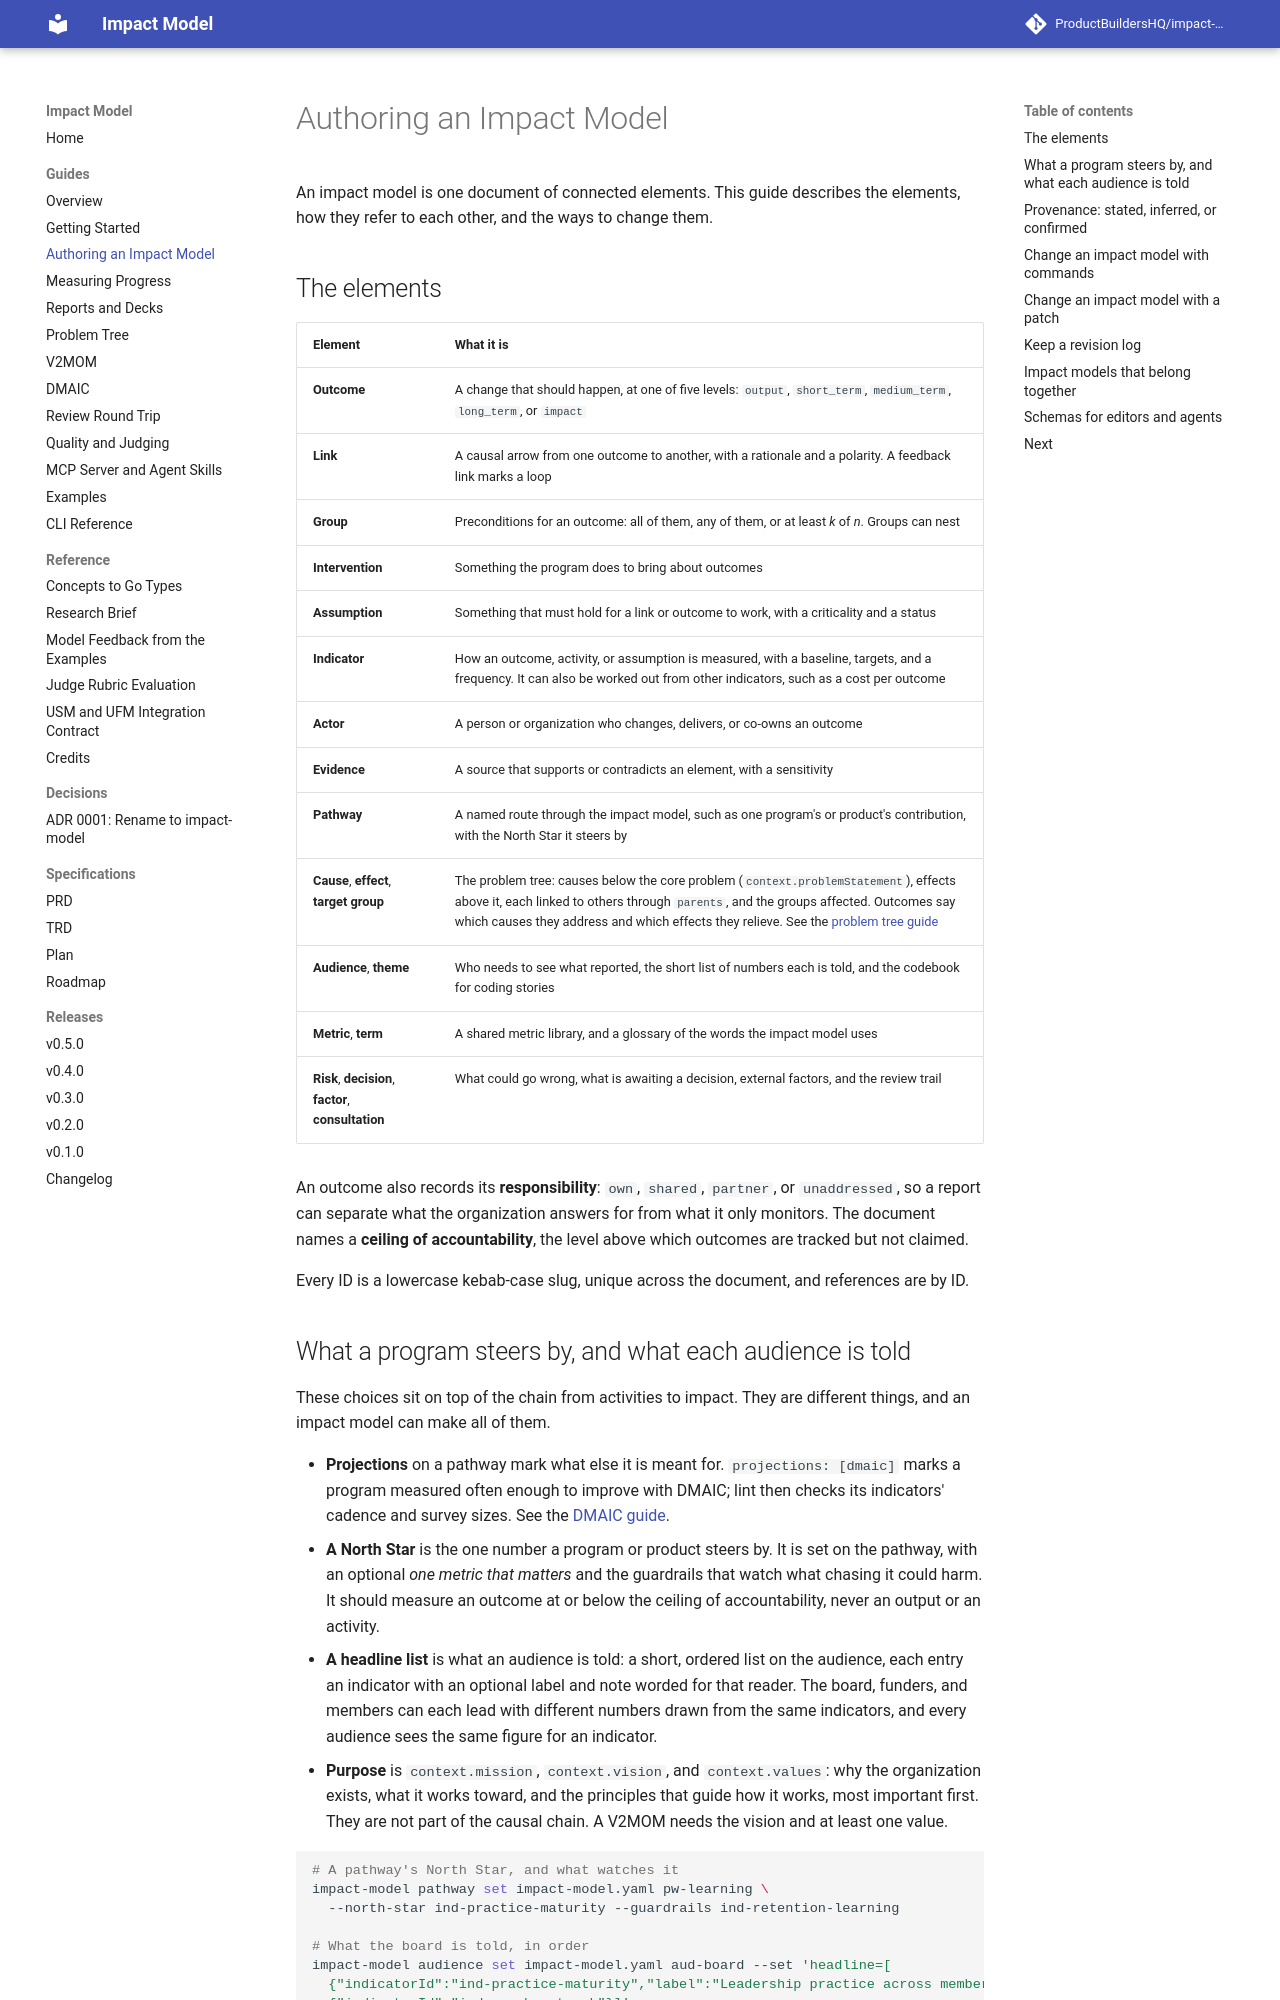

repository: ProductBuildersHQ/theoryofchange-spec · page: guides/authoring/index.html · generator: mkdocs

# Authoring an Impact Model

An impact model is one document of connected elements. This guide describes the
elements, how they refer to each other, and the ways to change them.

## The elements

| Element | What it is |
|---------|------------|
| **Outcome** | A change that should happen, at one of five levels: `output`, `short_term`, `medium_term`, `long_term`, or `impact` |
| **Link** | A causal arrow from one outcome to another, with a rationale and a polarity. A feedback link marks a loop |
| **Group** | Preconditions for an outcome: all of them, any of them, or at least *k* of *n*. Groups can nest |
| **Intervention** | Something the program does to bring about outcomes |
| **Assumption** | Something that must hold for a link or outcome to work, with a criticality and a status |
| **Indicator** | How an outcome, activity, or assumption is measured, with a baseline, targets, and a frequency. It can also be worked out from other indicators, such as a cost per outcome |
| **Actor** | A person or organization who changes, delivers, or co-owns an outcome |
| **Evidence** | A source that supports or contradicts an element, with a sensitivity |
| **Pathway** | A named route through the impact model, such as one program's or product's contribution, with the North Star it steers by |
| **Cause**, **effect**, **target group** | The problem tree: causes below the core problem (`context.problemStatement`), effects above it, each linked to others through `parents`, and the groups affected. Outcomes say which causes they address and which effects they relieve. See the [problem tree guide](problem-tree.md) |
| **Audience**, **theme** | Who needs to see what reported, the short list of numbers each is told, and the codebook for coding stories |
| **Metric**, **term** | A shared metric library, and a glossary of the words the impact model uses |
| **Risk**, **decision**, **factor**, **consultation** | What could go wrong, what is awaiting a decision, external factors, and the review trail |

An outcome also records its **responsibility**: `own`, `shared`, `partner`, or
`unaddressed`, so a report can separate what the organization answers for from
what it only monitors. The document names a **ceiling of accountability**,
the level above which outcomes are tracked but not claimed.

Every ID is a lowercase kebab-case slug, unique across the document, and
references are by ID.
